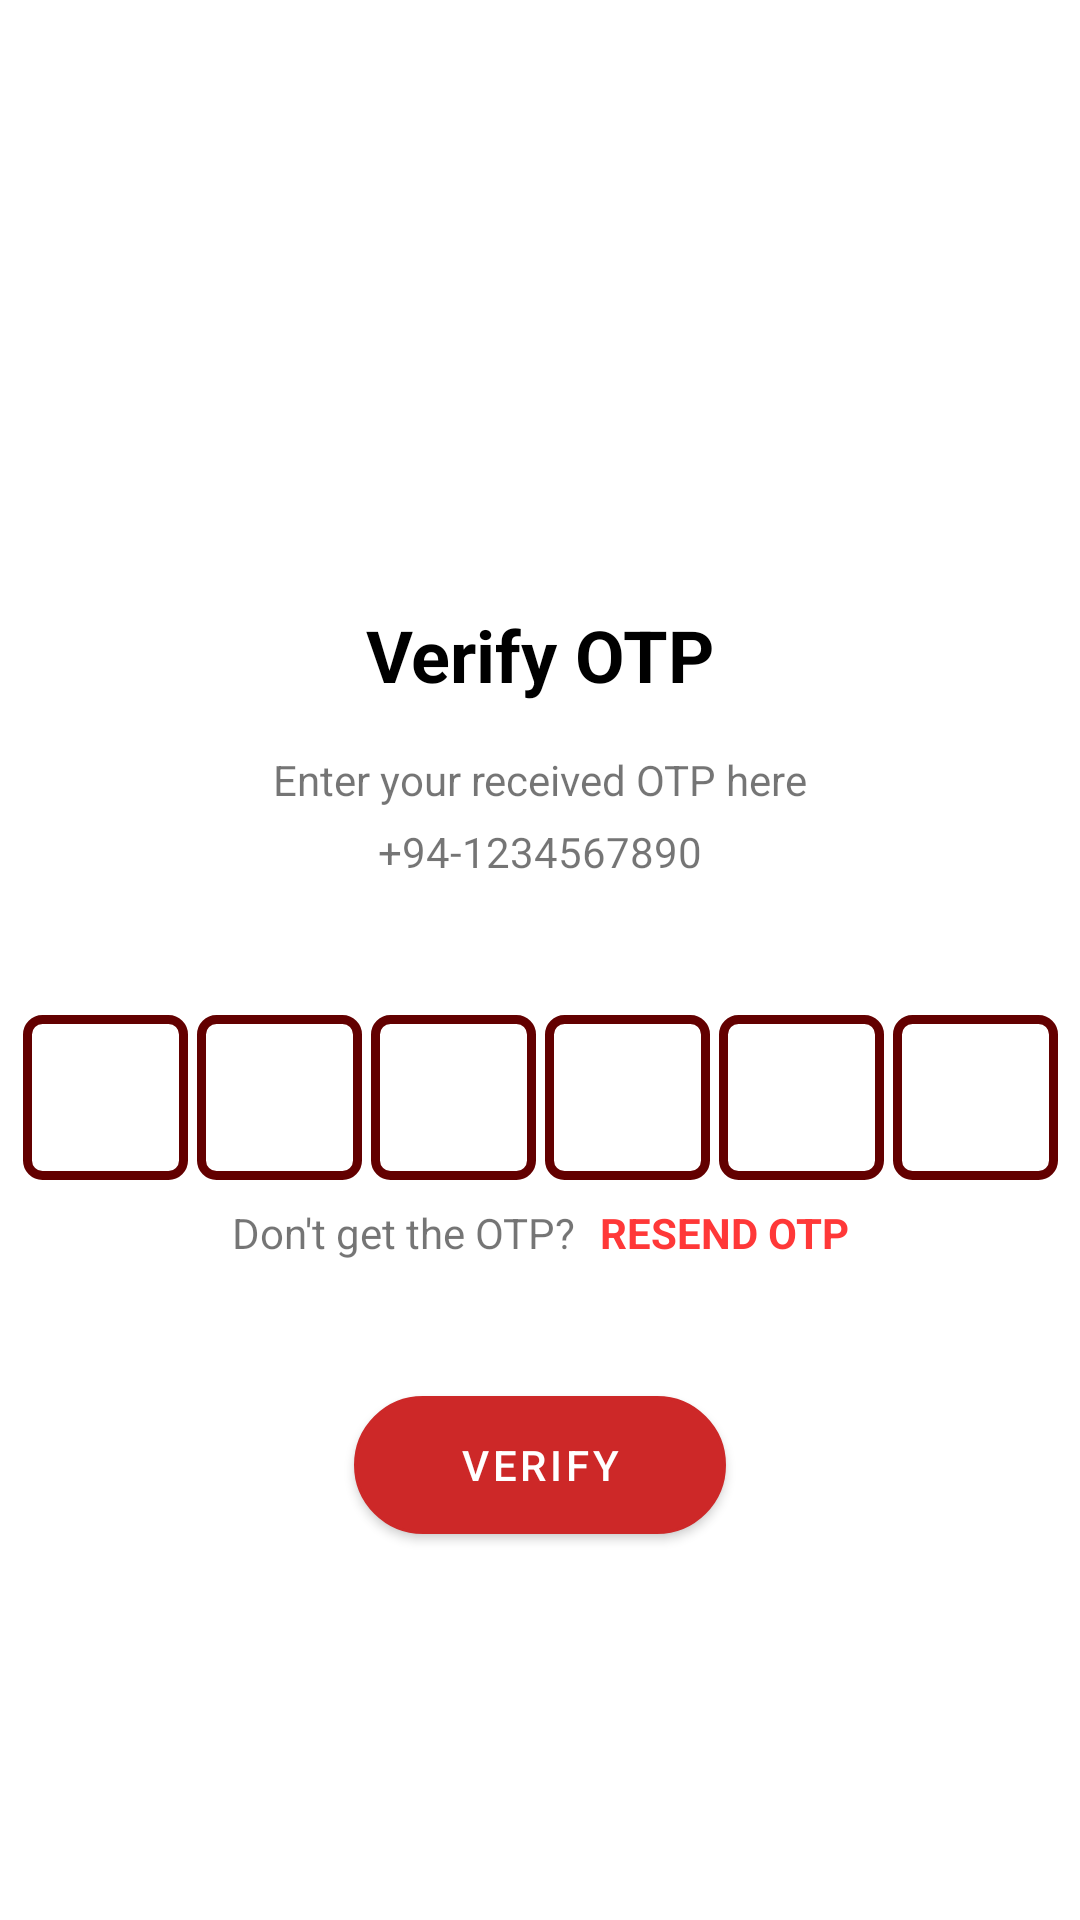

Write the Android layout XML for this screen, with the resource values it uses.
<!-- AndroidManifest.xml: application theme Theme.DripBlood -->
<!-- res/layout/fragment_otp_verify.xml -->
<?xml version="1.0" encoding="utf-8"?>
<ScrollView xmlns:android="http://schemas.android.com/apk/res/android"
    xmlns:app="http://schemas.android.com/apk/res-auto"
    xmlns:tools="http://schemas.android.com/tools"
    android:layout_width="match_parent"
    android:layout_height="match_parent"
    tools:context=".fragments.OtpVerifyFragment">

    <androidx.constraintlayout.widget.ConstraintLayout
        android:layout_width="match_parent"
        android:layout_height="match_parent">

        <ImageView
            android:id="@+id/imageView2"
            android:layout_width="100dp"
            android:layout_height="100dp"
            android:layout_marginTop="70dp"
            app:layout_constraintEnd_toEndOf="parent"
            app:layout_constraintHorizontal_bias="0.5"
            app:layout_constraintStart_toStartOf="parent"
            app:layout_constraintTop_toTopOf="parent"
            app:srcCompat="@drawable/ic_otp" />

        <TextView
            android:id="@+id/textView4"
            android:layout_width="wrap_content"
            android:layout_height="wrap_content"
            android:layout_marginTop="32dp"
            android:text="Verify OTP"
            android:textColor="@color/black"
            android:textSize="24sp"
            android:textStyle="bold"
            app:layout_constraintEnd_toEndOf="parent"
            app:layout_constraintHorizontal_bias="0.5"
            app:layout_constraintStart_toStartOf="parent"
            app:layout_constraintTop_toBottomOf="@+id/imageView2" />

        <TextView
            android:id="@+id/textView5"
            android:layout_width="wrap_content"
            android:layout_height="wrap_content"
            android:layout_marginTop="16dp"
            android:text="Enter your received OTP here"
            app:layout_constraintEnd_toEndOf="@+id/textView4"
            app:layout_constraintStart_toStartOf="@+id/textView4"
            app:layout_constraintTop_toBottomOf="@+id/textView4" />

        <TextView
            android:id="@+id/tvMobile"
            android:layout_width="wrap_content"
            android:layout_height="wrap_content"
            android:layout_marginTop="5dp"
            android:text="+94-1234567890"
            app:layout_constraintEnd_toEndOf="@+id/textView4"
            app:layout_constraintHorizontal_bias="0.492"
            app:layout_constraintStart_toStartOf="@+id/textView4"
            app:layout_constraintTop_toBottomOf="@+id/textView5" />

        <EditText
            android:id="@+id/etC1"
            android:layout_width="55dp"
            android:layout_height="55dp"
            android:layout_marginTop="45dp"
            android:layout_marginEnd="3dp"
            android:background="@drawable/border"
            android:ems="10"
            android:gravity="center"
            android:inputType="phone"
            android:textSize="20sp"
            app:layout_constraintEnd_toStartOf="@+id/etC2"
            app:layout_constraintHorizontal_bias="0.5"
            app:layout_constraintHorizontal_chainStyle="packed"
            app:layout_constraintStart_toStartOf="parent"
            app:layout_constraintTop_toBottomOf="@+id/tvMobile" />

        <EditText
            android:id="@+id/etC2"
            android:layout_width="55dp"
            android:layout_height="55dp"
            android:layout_marginEnd="3dp"
            android:background="@drawable/border"
            android:ems="10"
            android:gravity="center"
            android:inputType="phone"
            android:textSize="20sp"
            app:layout_constraintBottom_toBottomOf="@+id/etC1"
            app:layout_constraintEnd_toStartOf="@+id/etC3"
            app:layout_constraintHorizontal_bias="0.5"
            app:layout_constraintStart_toEndOf="@+id/etC1"
            app:layout_constraintTop_toTopOf="@+id/etC1" />

        <EditText
            android:id="@+id/etC3"
            android:layout_width="55dp"
            android:layout_height="55dp"
            android:layout_marginEnd="3dp"
            android:background="@drawable/border"
            android:ems="10"
            android:gravity="center"
            android:inputType="phone"
            android:textSize="20sp"
            app:layout_constraintBottom_toBottomOf="@+id/etC1"
            app:layout_constraintEnd_toStartOf="@+id/etC4"
            app:layout_constraintHorizontal_bias="0.5"
            app:layout_constraintStart_toEndOf="@+id/etC2"
            app:layout_constraintTop_toTopOf="@+id/etC1" />

        <EditText
            android:id="@+id/etC4"
            android:layout_width="55dp"
            android:layout_height="55dp"
            android:layout_marginEnd="3dp"
            android:background="@drawable/border"
            android:ems="10"
            android:gravity="center"
            android:inputType="phone"
            android:textSize="20sp"
            app:layout_constraintBottom_toBottomOf="@+id/etC1"
            app:layout_constraintEnd_toStartOf="@+id/etC5"
            app:layout_constraintHorizontal_bias="0.5"
            app:layout_constraintStart_toEndOf="@+id/etC3"
            app:layout_constraintTop_toTopOf="@+id/etC1" />

        <EditText
            android:id="@+id/etC5"
            android:layout_width="55dp"
            android:layout_height="55dp"
            android:layout_marginEnd="3dp"
            android:background="@drawable/border"
            android:ems="10"
            android:gravity="center"
            android:inputType="phone"
            android:textSize="20sp"
            app:layout_constraintBottom_toBottomOf="@+id/etC1"
            app:layout_constraintEnd_toStartOf="@+id/etC6"
            app:layout_constraintHorizontal_bias="0.5"
            app:layout_constraintStart_toEndOf="@+id/etC4"
            app:layout_constraintTop_toTopOf="@+id/etC1" />

        <EditText
            android:id="@+id/etC6"
            android:layout_width="55dp"
            android:layout_height="55dp"
            android:background="@drawable/border"
            android:ems="10"
            android:gravity="center"
            android:inputType="phone"
            android:textSize="20sp"
            app:layout_constraintBottom_toBottomOf="@+id/etC1"
            app:layout_constraintEnd_toEndOf="parent"
            app:layout_constraintHorizontal_bias="0.5"
            app:layout_constraintStart_toEndOf="@+id/etC5"
            app:layout_constraintTop_toTopOf="@+id/etC1"
            app:layout_constraintVertical_bias="0.0" />

        <TextView
            android:id="@+id/textView7"
            android:layout_width="wrap_content"
            android:layout_height="wrap_content"
            android:layout_marginTop="8dp"
            android:text="Don't get the OTP?"
            app:layout_constraintEnd_toStartOf="@+id/tvResendBtn"
            app:layout_constraintHorizontal_bias="0.5"
            app:layout_constraintHorizontal_chainStyle="packed"
            app:layout_constraintStart_toStartOf="parent"
            app:layout_constraintTop_toBottomOf="@+id/etC6" />

        <TextView
            android:id="@+id/tvResendBtn"
            android:layout_width="wrap_content"
            android:layout_height="wrap_content"
            android:layout_marginStart="8dp"
            android:text="RESEND OTP"
            android:textColor="#FF3838"
            android:textStyle="bold"
            app:layout_constraintBottom_toBottomOf="@+id/textView7"
            app:layout_constraintEnd_toEndOf="parent"
            app:layout_constraintHorizontal_bias="0.5"
            app:layout_constraintStart_toEndOf="@+id/textView7"
            app:layout_constraintTop_toTopOf="@+id/textView7" />

        <Button
            android:id="@+id/btnVerify"
            android:layout_width="124dp"
            android:layout_height="46dp"
            android:layout_marginTop="45dp"
            android:layout_marginBottom="50dp"
            android:background="@drawable/button"
            android:text="VERIFY"
            app:layout_constraintBottom_toBottomOf="parent"
            app:layout_constraintEnd_toEndOf="parent"
            app:layout_constraintHorizontal_bias="0.5"
            app:layout_constraintStart_toStartOf="parent"
            app:layout_constraintTop_toBottomOf="@+id/textView7" />

        <ProgressBar
            android:id="@+id/progressBarVerify"
            style="?android:attr/progressBarStyle"
            android:layout_width="wrap_content"
            android:layout_height="wrap_content"
            android:visibility="gone"
            app:layout_constraintBottom_toBottomOf="@+id/btnVerify"
            app:layout_constraintEnd_toEndOf="@+id/btnVerify"
            app:layout_constraintStart_toStartOf="@+id/btnVerify"
            app:layout_constraintTop_toTopOf="@+id/btnVerify" />
    </androidx.constraintlayout.widget.ConstraintLayout>

</ScrollView>
<!-- resources referenced by this layout -->
<resources>
  <color name="black">#FF000000</color>
  <!-- drawable border (drawable-xxxhdpi) -->
  <?xml version="1.0" encoding="utf-8"?>
  <shape xmlns:android="http://schemas.android.com/apk/res/android">
  
      <stroke android:color="#630000"
          android:width="3dp" />
  
      <corners android:radius="5dp" />
  
  </shape>
  <!-- drawable button (drawable-xxxhdpi) -->
  <shape xmlns:android="http://schemas.android.com/apk/res/android">
      <solid android:color="@color/primary" />
      <stroke android:width="1dp" android:color="@color/primary" />
      <padding android:left="10dp" android:top="10dp" android:right="10dp" android:bottom="10dp" />
      <corners android:radius="40dp" />
  </shape>
  <style name="Theme.DripBlood" parent="Theme.MaterialComponents.DayNight.DarkActionBar">
          
          <item name="colorPrimary">@color/colorPrimary</item>
          <item name="colorPrimaryVariant">@color/colorPrimary</item>
          <item name="colorOnPrimary">@color/white</item>
          
          <item name="colorSecondary">@color/colorPrimary</item>
          <item name="colorSecondaryVariant">@color/colorPrimary</item>
          <item name="colorOnSecondary">@color/white</item>
          
          <item name="android:statusBarColor" tools:targetApi="l">@color/colorPrimary</item>
          
      </style>
  <color name="primary">#e74c3c</color>
  <color name="colorPrimary">#CD2828</color>
  <color name="white">#FFFFFFFF</color>
</resources>
